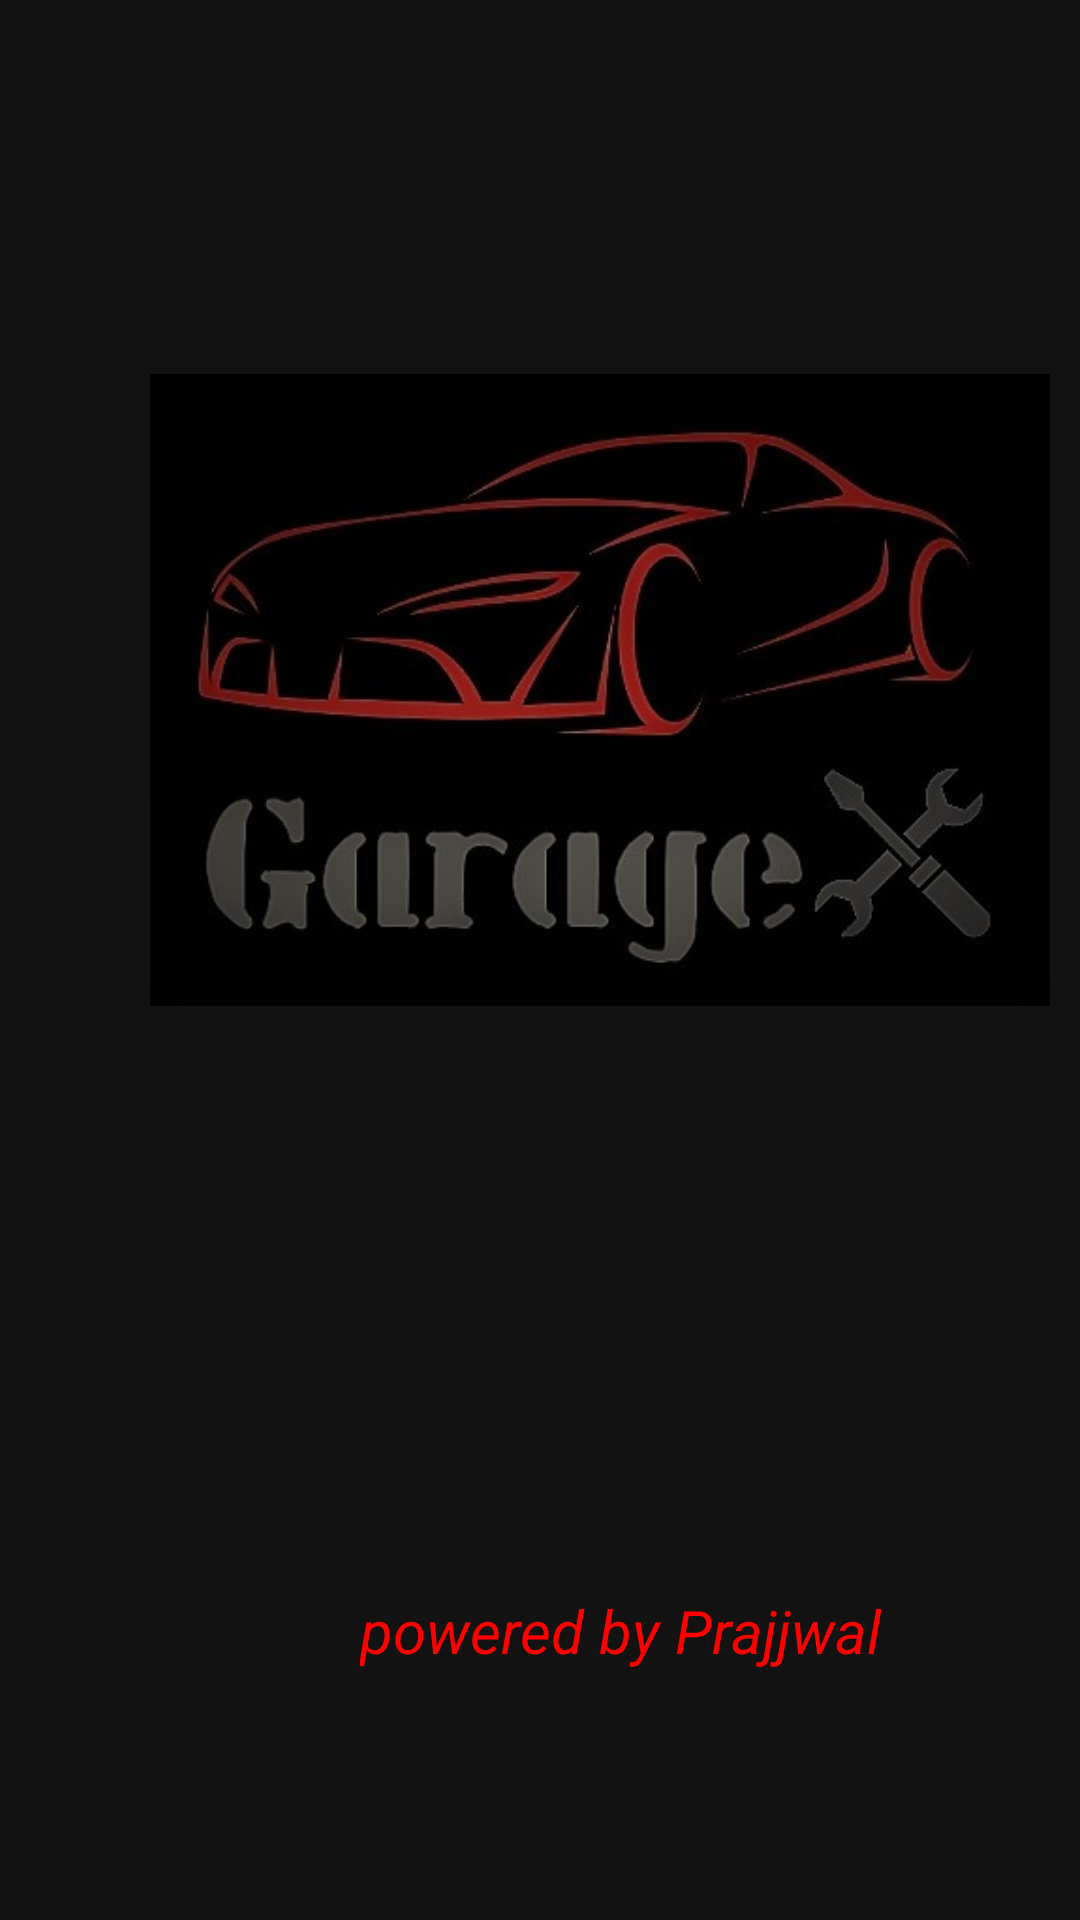

This screen was rendered from an Android layout file. Write that file and the resources it references.
<!-- AndroidManifest.xml: application theme Theme.GarageX -->
<!-- res/layout/activity_main.xml -->
<?xml version="1.0" encoding="utf-8"?>
<LinearLayout xmlns:android="http://schemas.android.com/apk/res/android"
    xmlns:app="http://schemas.android.com/apk/res-auto"
    xmlns:tools="http://schemas.android.com/tools"
    android:layout_width="wrap_content"
    android:layout_height="match_parent"
    tools:context=".MainActivity"
    android:orientation="vertical">

        <ImageView
            android:id="@+id/imageView2"
            android:layout_width="300dp"
            android:layout_height="300dp"
            android:layout_weight="0"
            android:layout_marginRight="50dp"
            android:layout_marginLeft="50dp"
            android:layout_marginTop="80dp"
            app:srcCompat="@drawable/gal" />

    <TextView
        android:id="@+id/textView4"
        android:layout_width="wrap_content"
        android:layout_height="wrap_content"
        android:layout_weight="0"
        android:text="powered by Prajjwal"
        android:layout_marginTop="150dp"
        android:layout_marginLeft="120dp"
        android:textSize="20dp"
        android:textStyle="italic"
        android:textColor="#ff0000"/>


</LinearLayout>
<!-- resources referenced by this layout -->
<resources>
  <!-- drawable gal: jpg bitmap (drawable-v24, 45604 bytes) -->
  <style name="Theme.GarageX" parent="Theme.MaterialComponents.NoActionBar">
          
          <item name="colorPrimary">@color/purple_500</item>
          <item name="colorPrimaryVariant">@color/purple_700</item>
          <item name="colorOnPrimary">@color/white</item>
          
          <item name="colorSecondary">@color/teal_200</item>
          <item name="colorSecondaryVariant">@color/teal_700</item>
          <item name="colorOnSecondary">@color/black</item>
          
          <item name="android:statusBarColor" tools:targetApi="l">?attr/colorPrimaryVariant</item>
          
      </style>
  <!-- not gathered from this repository: default colours our renderer supplied (Android Studio template values) -->
  <color name="purple_500">#FF6200EE</color>
  <color name="purple_700">#FF3700B3</color>
  <color name="teal_200">#FF03DAC5</color>
  <color name="teal_700">#FF018786</color>
  <color name="black">#FF000000</color>
  <color name="white">#FFFFFFFF</color>
</resources>
